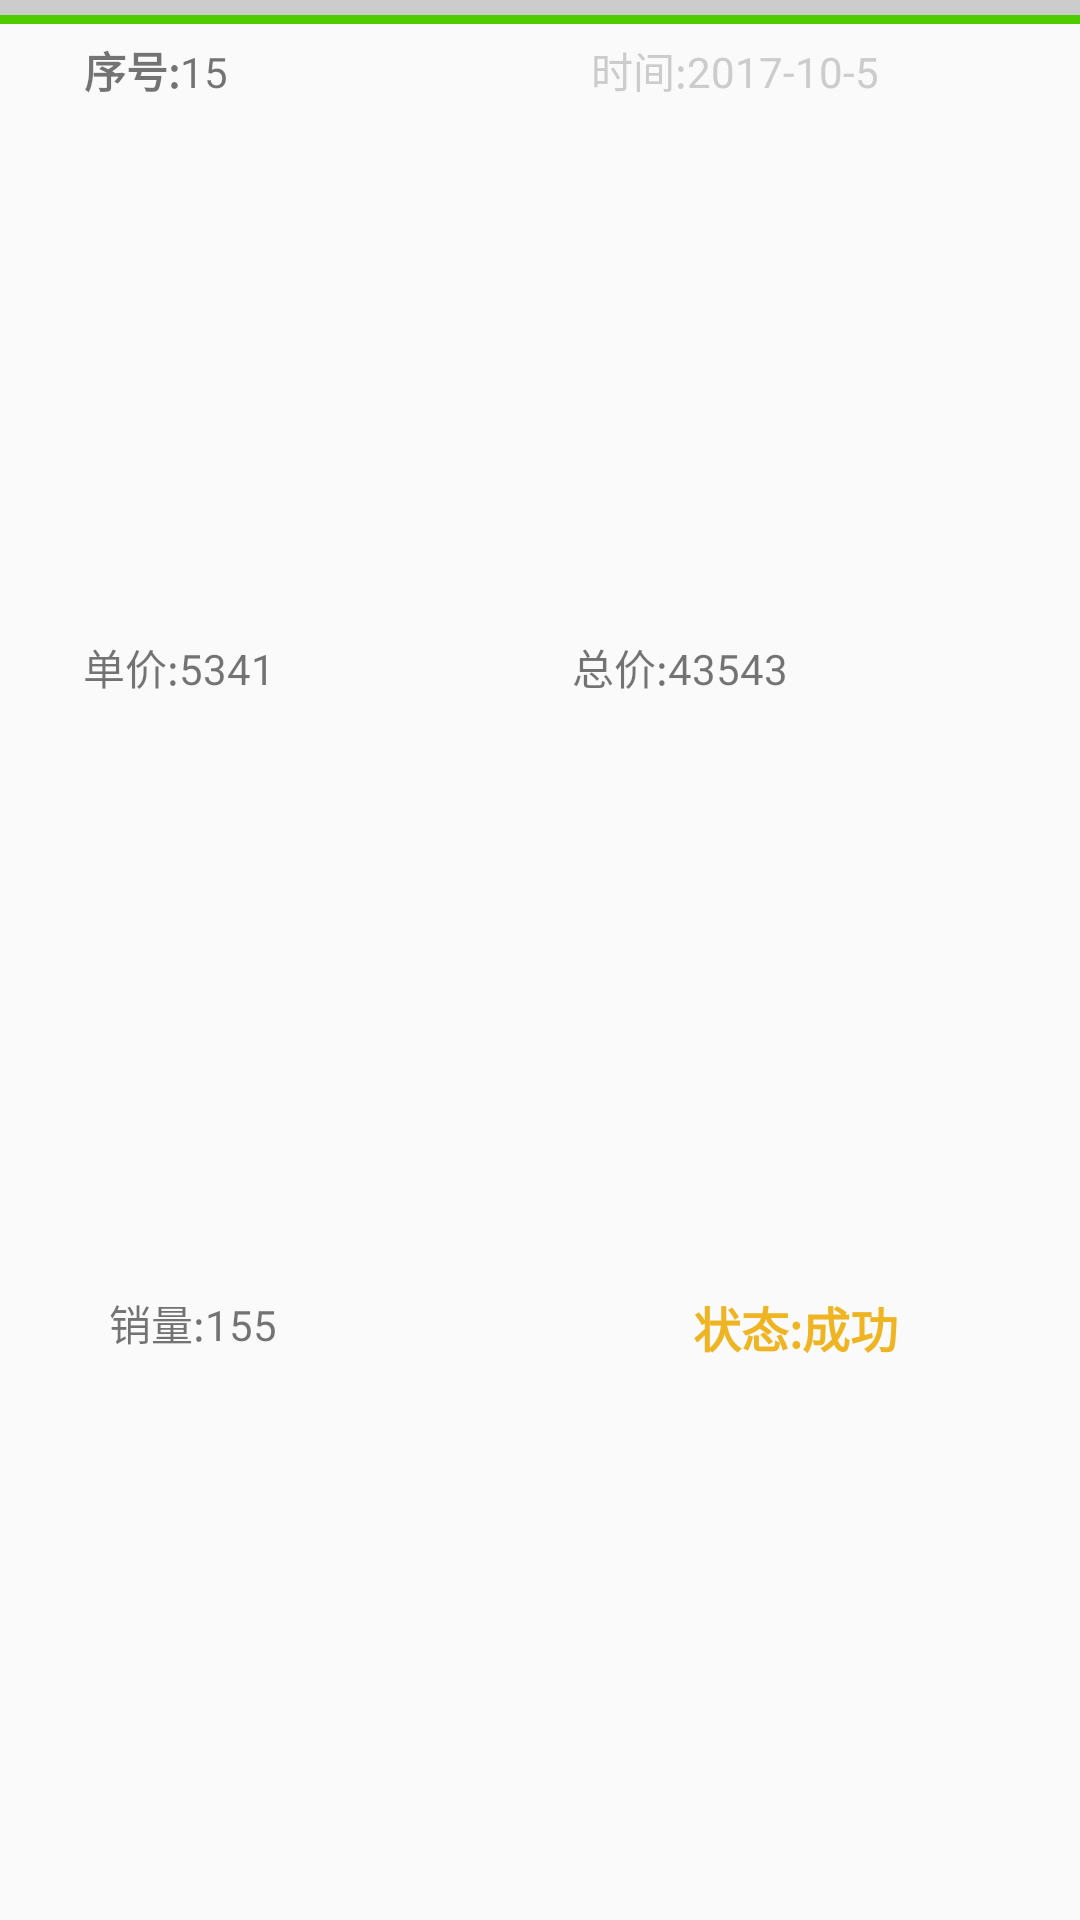

Android layout source for this screen:
<!-- AndroidManifest.xml: application theme AppTheme -->
<!-- res/layout/buy.xml -->
<?xml version="1.0" encoding="utf-8"?>
<LinearLayout xmlns:android="http://schemas.android.com/apk/res/android"
    android:layout_width="match_parent"
    android:layout_height="wrap_content"
    android:orientation="vertical"
    android:layout_marginBottom="10dp"
    android:layout_marginLeft="10dp"
    android:layout_marginRight="10dp">

    <View
        android:layout_width="match_parent"
        android:layout_height="5dp"
        android:background="#CCCCCC" />

    <View
        android:layout_width="match_parent"
        android:layout_height="3dp"
        android:background="#4FCC00" />

    <LinearLayout
        android:layout_width="match_parent"
        android:layout_height="0dp"
        android:layout_weight="1"
        android:layout_marginTop="5dp"
        android:orientation="horizontal">
        <LinearLayout
            android:layout_width="0dp"
            android:layout_weight="2"
            android:layout_height="wrap_content"
            android:orientation="horizontal">
            <TextView
                android:layout_width="0dp"
                android:layout_weight="1"
                android:layout_height="wrap_content"
                android:text="序号:"
                android:gravity="right"
                android:textStyle="bold"/>
            <TextView
                android:id="@+id/buy_num"
                android:layout_width="0dp"
                android:layout_weight="2"
                android:layout_height="wrap_content"
                android:text="15"
                android:gravity="left"
                />
        </LinearLayout>
        <LinearLayout
            android:layout_width="0dp"
            android:layout_weight="2"
            android:layout_height="wrap_content">
            <TextView
                android:layout_width="0dp"
                android:layout_weight="1.5"
                android:layout_height="wrap_content"
                android:gravity="right"
                android:textColor="#CCCCCC"
                android:text="时间:"/>
            <TextView
                android:id="@+id/buy_time"
                android:layout_width="0dp"
                android:layout_weight="4"
                android:textColor="#CCCCCC"
                android:layout_height="wrap_content"
                android:text="2017-10-5"
                />
        </LinearLayout>
    </LinearLayout>
    <LinearLayout
        android:layout_width="match_parent"
        android:layout_height="0dp"
        android:layout_weight="1.1"
        android:orientation="horizontal">
        <LinearLayout
            android:layout_width="0dp"
            android:layout_weight="1.1"
            android:layout_height="wrap_content"
            android:orientation="horizontal">
            <TextView
                android:layout_width="0dp"
                android:layout_weight="0.7"
                android:layout_marginLeft="15dp"
                android:layout_height="wrap_content"
                android:text="单价:"
                android:gravity="right"/>
            <TextView
                android:id="@+id/buy_single"
                android:layout_width="0dp"
                android:layout_weight="2"
                android:gravity="left"
                android:text="5341"
                android:layout_height="wrap_content"
               />
        </LinearLayout>
        <LinearLayout
            android:layout_width="0dp"
            android:layout_weight="1"
            android:layout_height="wrap_content"
            android:orientation="horizontal">
            <TextView
                android:layout_width="0dp"
                android:layout_weight="0.5"
                android:layout_height="wrap_content"
                android:gravity="right"
                android:text="总价:"/>
            <TextView
                android:id="@+id/buy_sum"
                android:layout_width="0dp"
                android:layout_weight="2"
                android:gravity="left"
                android:text="43543"
                android:layout_height="wrap_content"
                />
        </LinearLayout>
    </LinearLayout>
    <LinearLayout
        android:layout_width="match_parent"
        android:layout_height="0dp"
        android:layout_weight="1"
        android:orientation="horizontal"
        android:layout_marginBottom="10dp">
        <LinearLayout
            android:layout_width="0dp"
            android:layout_weight="1.6"
            android:layout_height="wrap_content"
            android:orientation="horizontal">
            <TextView
                android:layout_width="0dp"
                android:layout_weight="0.7"
                android:layout_marginLeft="15dp"
                android:layout_height="wrap_content"
                android:gravity="right"
                android:text="销量:"/>
            <TextView
                android:id="@+id/buy_volume"
                android:layout_width="0dp"
                android:layout_weight="2"
                android:gravity="left"
                android:layout_height="wrap_content"
                android:text="155"/>
        </LinearLayout>
        <LinearLayout
            android:layout_width="0dp"
            android:layout_weight="1"
            android:layout_height="wrap_content"
            android:orientation="horizontal">
            <TextView
                android:layout_width="0dp"
                android:layout_weight="1"
                android:layout_height="wrap_content"
                android:gravity="right"
                android:textSize="16dp"
                android:textColor="#EEB422"
                android:text="状态:"
                android:textStyle="bold"/>
            <TextView
                android:id="@+id/buy_status"
                android:layout_width="0dp"
                android:layout_weight="2"
                android:gravity="left"
                android:textSize="16dp"
                android:layout_height="wrap_content"
                android:textColor="#EEB422"
                android:textStyle="bold"
                android:text="成功"
                />
        </LinearLayout>
    </LinearLayout>

</LinearLayout>
<!-- resources referenced by this layout -->
<resources>
  <style name="AppTheme" parent="Theme.Design.Light.NoActionBar">
          
          <item name="android:windowNoTitle">true</item>
      </style>
</resources>
